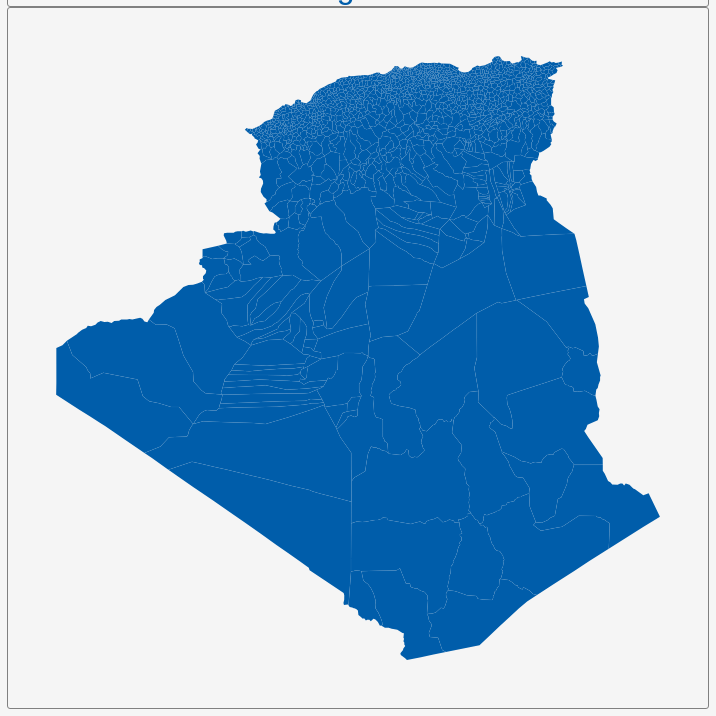
D3 v3 page, settled after 360 driven frames (6 s of simulated time); the page loaded 1 data file(s).


        var dim = 700;
        const center = {
            "lng": 1.6575,
            "lat": 28.4117
        };
        var scale = 1860;

        var title = document.getElementById('title');
        title.style.width = dim;
        title.style.marginLeft = "calc(50% - " + (dim / 2) + "px)";
        var map = document.getElementById('map')
        map.style.width = dim;
        map.style.marginLeft = "calc(50% - " + (dim / 2) + "px)";

        var tooltip = d3
            .select("#map")
            .append("div")
            .attr("class", "tooltip")
            .attr("opacity", 0);
        var width = dim,
            height = dim;

        var svg = d3.select("#map")
            .append("svg")
            .attr("width", width)
            .attr("height", height);

        scale = scale * .9;// to give 5% padding on each side
        var projection = d3.geo.mercator()
            .center([center.lng, center.lat])
            .scale(scale)
            .translate([width / 2, height / 2]);
        var geoPath = d3.geo.path()
            .projection(projection);

        var g = svg.append("g");
        d3.json("geosource.json", function (json) {
            g.selectAll("path")
                .data(json.features)
                .enter()
                .append("path")
                .attr("d", geoPath)
                .attr("class", "polygon")
                .on("mouseover", mouseover)
                .on("mouseout", mouseout)
                .on("mousemove", mousemove);

            svg.call(d3.behavior.zoom().on("zoom", () => {
                g.attr("transform", "translate(" + d3.event.translate.join(",") + ")scale(" + d3.event.scale + ")");
            }));
        });
        function mouseover(d) {
            d3.select(this).attr("class", "hover");
            tooltip.style("opacity", 0.9);
            tooltip.html((d.properties.NAME_2 && "<b>" + d.properties.NAME_2 + "</b><br>" || '') +
                (d.properties.ENGTYPE_2 && d.properties.ENGTYPE_2 + "<br>" || '') +
                (d.properties.NAME_1 && d.properties.NAME_1));
        }
        function mouseout(d) {
            d3.select(this).attr("class", "polygon");
            tooltip.style("opacity", 0);
        }
        function mousemove(d) {
            tooltip.style({
                left: function () {
                    if (d3.event.pageX > 800) {
                        return d3.event.pageX - 180 + "px";
                    } else {
                        return d3.event.pageX + 23 + "px";
                    }
                },
                top: d3.event.pageY - 20 + "px",
            });
        }
    

### data: geosource.json
{
 "type": "FeatureCollection",
 "features": [
  {
   "type": "Feature",
   "geometry": {
    "type": "Polygon",
    "coordinates": "[... 1 items]"
   },
   "properties": {
    "GID_0": "DZA",
    "NAME_0": "Algeria",
    "GID_1": "DZA.1_1",
    "NAME_1": "Adrar",
    "NL_NAME_1": "ولاية أدرا",
    "GID_2": "DZA.1.1_1",
    "NAME_2": "Adrar",
    "VARNAME_2": "Adrār",
    "NL_NAME_2": "",
    "TYPE_2": "Chef-Lieu-Wilaya",
    "ENGTYPE_2": "Chef-Lieu-Wilaya",
    "CC_2": "101",
    "HASC_2": "DZ.AR.AD"
   }
  },
  {
   "type": "Feature",
   "geometry": {
    "type": "Polygon",
    "coordinates": "[... 1 items]"
   },
   "properties": {
    "GID_0": "DZA",
    "NAME_0": "Algeria",
    "GID_1": "DZA.1_1",
    "NAME_1": "Adrar",
    "NL_NAME_1": "ولاية أدرا",
    "GID_2": "DZA.1.2_1",
    "NAME_2": "Akabli",
    "VARNAME_2": "Akabili",
    "NL_NAME_2": "",
    "TYPE_2": "Commune",
    "ENGTYPE_2": "Commune",
    "CC_2": "119",
    "HASC_2": "DZ.AR.AK"
   }
  },
  {
   "type": "Feature",
   "geometry": {
    "type": "Polygon",
    "coordinates": "[... 1 items]"
   },
   "properties": {
    "GID_0": "DZA",
    "NAME_0": "Algeria",
    "GID_1": "DZA.1_1",
    "NAME_1": "Adrar",
    "NL_NAME_1": "ولاية أدرا",
    "GID_2": "DZA.1.3_1",
    "NAME_2": "Aougrout",
    "VARNAME_2": "",
    "NL_NAME_2": "",
    "TYPE_2": "Commune",
    "ENGTYPE_2": "Commune",
    "CC_2": "123",
    "HASC_2": "DZ.AR.AG"
   }
  },
  {
   "type": "Feature",
   "geometry": {
    "type": "Polygon",
    "coordinates": "[... 1 items]"
   },
   "properties": {
    "GID_0": "DZA",
    "NAME_0": "Algeria",
    "GID_1": "DZA.1_1",
    "NAME_1": "Adrar",
    "NL_NAME_1": "ولاية أدرا",
    "GID_2": "DZA.1.4_1",
    "NAME_2": "Aoulef",
    "VARNAME_2": "Awla-f",
    "NL_NAME_2": "",
    "TYPE_2": "Commune",
    "ENGTYPE_2": "Commune",
    "CC_2": "112",
    "HASC_2": "DZ.AR.AL"
   }
  },
  {
   "type": "Feature",
   "geometry": {
    "type": "Polygon",
    "coordinates": "[... 1 items]"
   },
   "properties": {
    "GID_0": "DZA",
    "NAME_0": "Algeria",
    "GID_1": "DZA.1_1",
    "NAME_1": "Adrar",
    "NL_NAME_1": "ولاية أدرا",
    "GID_2": "DZA.1.5_1",
    "NAME_2": "Bordj Badji Mokhtar",
    "VARNAME_2": "",
    "NL_NAME_2": "",
    "TYPE_2": "Commune",
    "ENGTYPE_2": "Commune",
    "CC_2": "125",
    "HASC_2": "DZ.AR.BB"
   }
  },
  {
   "type": "Feature",
   "geometry": {
    "type": "Polygon",
    "coordinates": "[... 1 items]"
   },
   "properties": {
    "GID_0": "DZA",
    "NAME_0": "Algeria",
    "GID_1": "DZA.1_1",
    "NAME_1": "Adrar",
    "NL_NAME_1": "ولاية أدرا",
    "GID_2": "DZA.1.6_1",
    "NAME_2": "Bouda",
    "VARNAME_2": "",
    "NL_NAME_2": "",
    "TYPE_2": "Commune",
    "ENGTYPE_2": "Commune",
    "CC_2": "122",
    "HASC_2": "DZ.AR.BO"
   }
  },
  {
   "type": "Feature",
   "geometry": {
    "type": "Polygon",
    "coordinates": "[... 1 items]"
   },
   "properties": {
    "GID_0": "DZA",
    "NAME_0": "Algeria",
    "GID_1": "DZA.1_1",
    "NAME_1": "Adrar",
    "NL_NAME_1": "ولاية أدرا",
    "GID_2": "DZA.1.7_1",
    "NAME_2": "Charouine",
    "VARNAME_2": "Gharouine",
    "NL_NAME_2": "",
    "TYPE_2": "Commune",
    "ENGTYPE_2": "Commune",
    "CC_2": "103",
    "HASC_2": "DZ.AR.CH"
   }
  },
  {
   "type": "Feature",
   "geometry": {
    "type": "Polygon",
    "coordinates": "[... 1 items]"
   },
   "properties": {
    "GID_0": "DZA",
    "NAME_0": "Algeria",
    "GID_1": "DZA.1_1",
    "NAME_1": "Adrar",
    "NL_NAME_1": "ولاية أدرا",
    "GID_2": "DZA.1.8_1",
    "NAME_2": "Deldoul",
    "VARNAME_2": "",
    "NL_NAME_2": "",
    "TYPE_2": "Commune",
    "ENGTYPE_2": "Commune",
    "CC_2": "117",
    "HASC_2": "DZ.AR.DE"
   }
  },
  "... 1,496 more items"
 ]
}